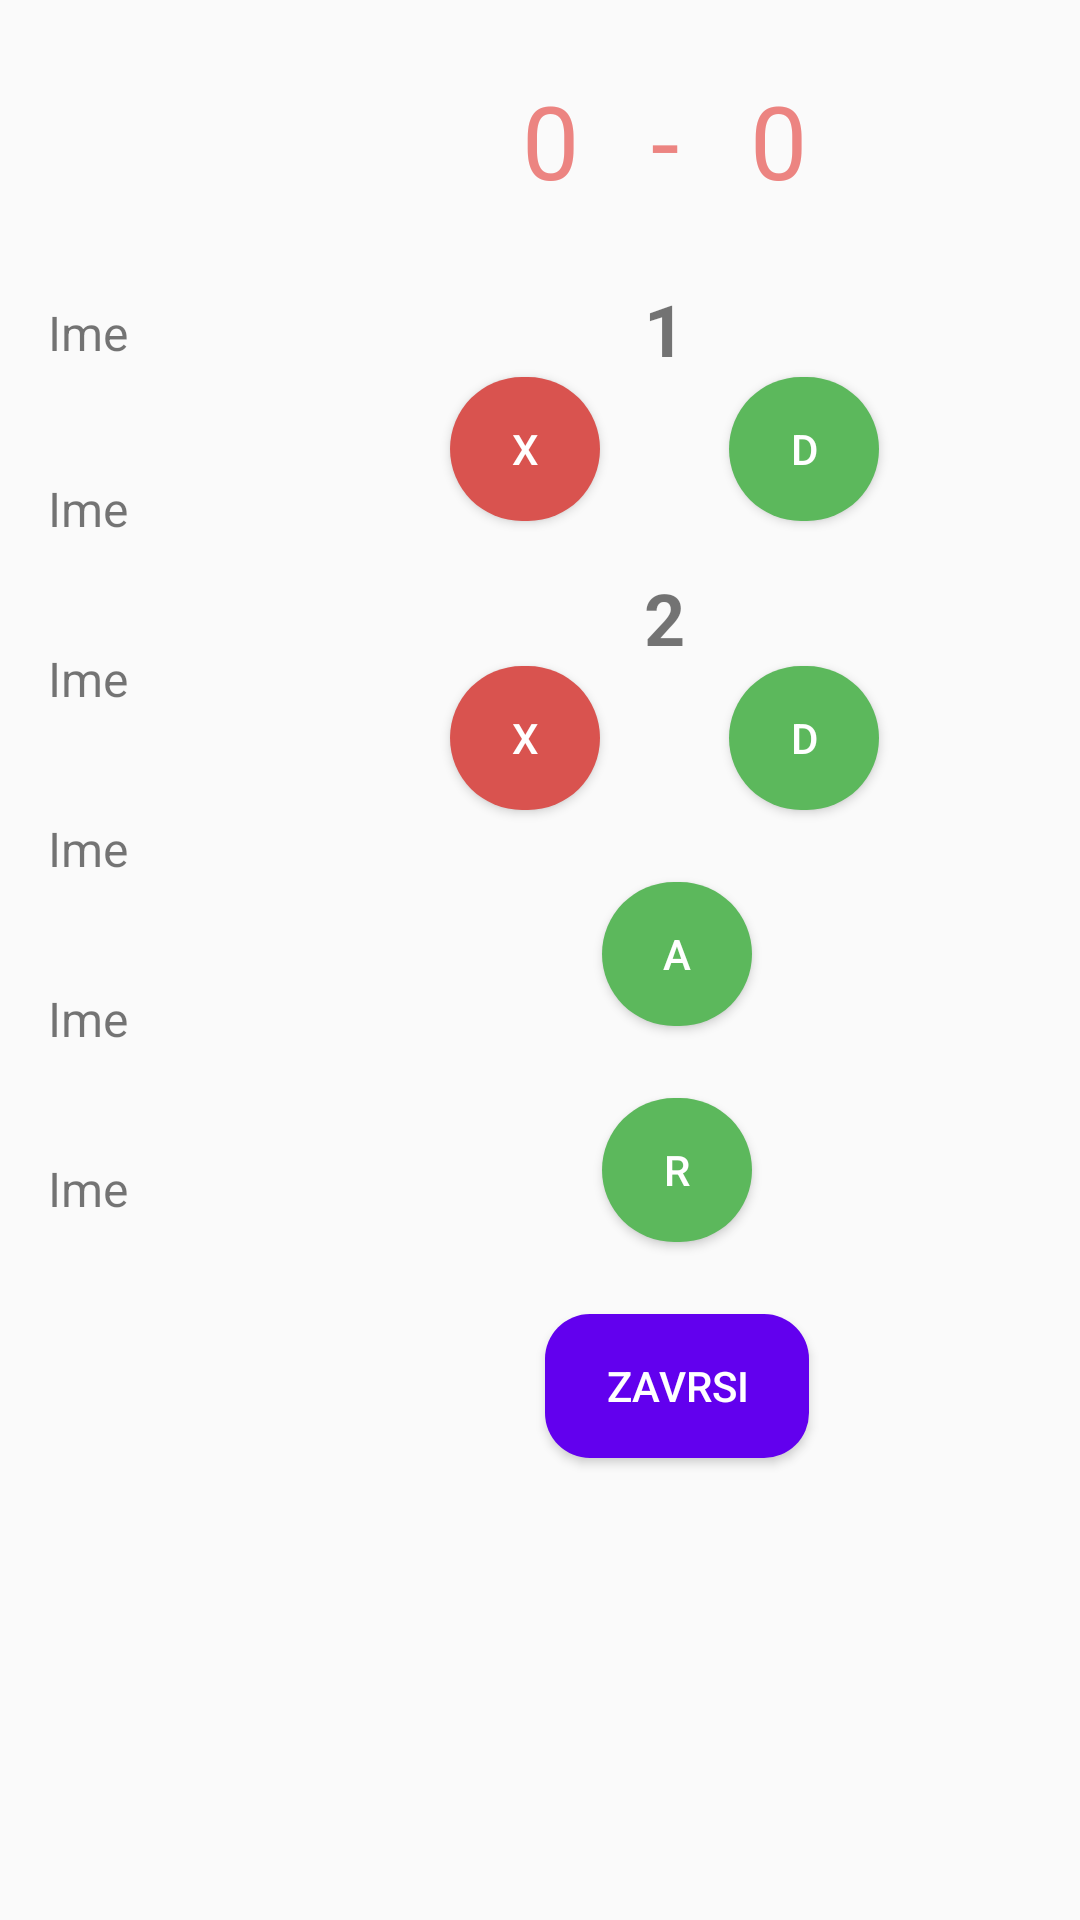

Produce the Android XML layout that renders to this screen, including the resource entries it uses.
<!-- AndroidManifest.xml: application theme Theme.Stats3x3Proba -->
<!-- res/layout/activity_2.xml -->
<?xml version="1.0" encoding="utf-8"?>
<androidx.constraintlayout.widget.ConstraintLayout xmlns:android="http://schemas.android.com/apk/res/android"
    xmlns:app="http://schemas.android.com/apk/res-auto"
    xmlns:tools="http://schemas.android.com/tools"
    android:layout_width="match_parent"
    android:layout_height="match_parent"
    tools:context=".Activity2">


    <TextView
        android:id="@+id/txt1"
        android:layout_width="wrap_content"
        android:layout_height="wrap_content"
        android:layout_marginTop="24dp"
        android:layout_marginEnd="8dp"
        android:text="1"
        android:textSize="24sp"
        android:textStyle="bold"
        app:layout_constraintEnd_toStartOf="@+id/guideline5"
        app:layout_constraintStart_toStartOf="@+id/guideline4"
        app:layout_constraintTop_toBottomOf="@+id/txtSeparator" />

    <TextView
        android:id="@+id/txtIme1"
        android:layout_width="0dp"
        android:layout_height="wrap_content"
        android:layout_marginTop="100dp"
        android:text="Ime"
        android:textSize="16sp"
        app:layout_constraintStart_toStartOf="@+id/guideline2"
        app:layout_constraintEnd_toEndOf="@+id/guideline3"
        app:layout_constraintTop_toTopOf="parent" />

    <androidx.constraintlayout.widget.Guideline
        android:id="@+id/guideline2"
        android:layout_width="wrap_content"
        android:layout_height="wrap_content"
        android:orientation="vertical"
        app:layout_constraintGuide_begin="16dp" />

    <TextView
        android:id="@+id/txtIme2"
        android:layout_width="0dp"
        android:layout_height="wrap_content"
        android:layout_marginTop="37dp"
        android:text="Ime"
        android:textSize="16sp"
        app:layout_constraintEnd_toEndOf="@+id/guideline3"
        app:layout_constraintStart_toStartOf="@+id/guideline2"
        app:layout_constraintTop_toBottomOf="@+id/txtIme1" />

    <TextView
        android:id="@+id/txtIme3"
        android:layout_width="0dp"
        android:layout_height="wrap_content"
        android:layout_marginTop="35dp"
        android:text="Ime"
        android:textSize="16sp"
        app:layout_constraintEnd_toEndOf="@+id/guideline3"
        app:layout_constraintStart_toStartOf="@+id/guideline2"
        app:layout_constraintTop_toBottomOf="@+id/txtIme2" />

    <TextView
        android:id="@+id/txtIme4"
        android:layout_width="0dp"
        android:layout_height="wrap_content"
        android:layout_marginTop="35dp"
        android:text="Ime"
        android:textSize="16sp"
        app:layout_constraintEnd_toEndOf="@+id/guideline3"
        app:layout_constraintStart_toStartOf="@+id/guideline2"
        app:layout_constraintTop_toBottomOf="@+id/txtIme3" />

    <TextView
        android:id="@+id/txtIme5"
        android:layout_width="0dp"
        android:layout_height="wrap_content"
        android:layout_marginTop="35dp"
        android:text="Ime"
        android:textSize="16sp"
        app:layout_constraintEnd_toEndOf="@+id/guideline3"
        app:layout_constraintStart_toStartOf="@+id/guideline2"
        app:layout_constraintTop_toBottomOf="@+id/txtIme4" />

    <TextView
        android:id="@+id/txtIme6"
        android:layout_width="0dp"
        android:layout_height="wrap_content"
        android:layout_marginTop="35dp"
        android:text="Ime"
        android:textSize="16sp"
        app:layout_constraintEnd_toEndOf="@+id/guideline3"
        app:layout_constraintStart_toStartOf="@+id/guideline2"
        app:layout_constraintTop_toBottomOf="@+id/txtIme5" />

    <TextView
        android:id="@+id/txt2"
        android:layout_width="wrap_content"
        android:layout_height="wrap_content"
        android:layout_marginTop="16dp"
        android:layout_marginEnd="8dp"
        android:text="2"
        android:textSize="24sp"
        android:textStyle="bold"
        app:layout_constraintEnd_toStartOf="@+id/guideline5"
        app:layout_constraintStart_toStartOf="@+id/guideline4"
        app:layout_constraintTop_toBottomOf="@+id/btnPogodakZa1" />

    <Button
        android:background="@drawable/rounded_btn"
        android:id="@+id/btnZavrsi"
        android:layout_width="wrap_content"
        android:layout_height="wrap_content"
        android:layout_marginTop="24dp"
        android:text="zavrsi"
        android:textColor="@color/white"
        app:layout_constraintEnd_toStartOf="@+id/guideline5"
        app:layout_constraintStart_toStartOf="@+id/guideline4"
        app:layout_constraintTop_toBottomOf="@+id/btnRebound" />

    <androidx.constraintlayout.widget.Guideline
        android:id="@+id/guideline3"
        android:layout_width="wrap_content"
        android:layout_height="wrap_content"
        android:orientation="vertical"
        app:layout_constraintGuide_begin="73dp" />

    <TextView
        android:id="@+id/txtPoeniTima1"
        android:layout_width="wrap_content"
        android:layout_height="wrap_content"
        android:layout_marginStart="24dp"
        android:layout_marginTop="24dp"
        android:text="0"
        android:textColor="@color/pink"
        android:textSize="34sp"
        app:layout_constraintStart_toStartOf="@+id/guideline4"
        app:layout_constraintTop_toTopOf="parent" />

    <TextView
        android:id="@+id/txtSeparator"
        android:layout_width="wrap_content"
        android:layout_height="wrap_content"
        android:layout_marginTop="24dp"
        android:text="-"
        android:textColor="@color/pink"
        android:textSize="34sp"
        app:layout_constraintEnd_toStartOf="@+id/txtPoeniTima2"
        app:layout_constraintStart_toEndOf="@+id/txtPoeniTima1"
        app:layout_constraintTop_toTopOf="parent" />

    <TextView
        android:id="@+id/txtPoeniTima2"
        android:layout_width="wrap_content"
        android:layout_height="wrap_content"
        android:layout_marginTop="24dp"
        android:layout_marginEnd="32dp"
        android:text="0"
        android:textColor="@color/pink"
        android:textSize="34sp"
        app:layout_constraintEnd_toStartOf="@+id/guideline5"
        app:layout_constraintTop_toTopOf="parent" />

    <Button
        android:background="@drawable/round_button_red"
        android:id="@+id/btnPromasajZa1"
        android:layout_width="50dp"
        android:layout_height="wrap_content"
        android:text="X"
        android:textColor="@color/white"
        app:layout_constraintStart_toStartOf="@+id/guideline4"
        app:layout_constraintTop_toBottomOf="@+id/txt1" />

    <Button
        android:background="@drawable/round_button_green"
        android:id="@+id/btnPogodakZa1"
        android:layout_width="50dp"
        android:layout_height="wrap_content"
        android:layout_marginEnd="8dp"
        android:text="D"
        android:textColor="@color/white"
        app:layout_constraintEnd_toStartOf="@+id/guideline5"
        app:layout_constraintTop_toBottomOf="@+id/txt1" />

    <Button
        android:background="@drawable/round_button_red"
        android:id="@+id/btnPromasajZa2"
        android:layout_width="50dp"
        android:layout_height="wrap_content"
        android:text="X"
        android:textColor="@color/white"
        app:layout_constraintStart_toStartOf="@+id/guideline4"
        app:layout_constraintTop_toBottomOf="@+id/txt2" />

    <Button
        android:background="@drawable/round_button_green"
        android:id="@+id/btnPogodakZa2"
        android:layout_width="50dp"
        android:layout_height="wrap_content"
        android:layout_marginEnd="8dp"
        android:text="D"
        android:textColor="@color/white"
        app:layout_constraintEnd_toStartOf="@+id/guideline5"
        app:layout_constraintTop_toBottomOf="@+id/txt2" />

    <Button
        android:background="@drawable/round_button_green"
        android:id="@+id/btnAsist"
        android:layout_width="50dp"
        android:layout_height="wrap_content"
        android:layout_marginTop="24dp"
        android:text="A"
        android:textColor="@color/white"
        app:layout_constraintEnd_toStartOf="@+id/guideline5"
        app:layout_constraintStart_toStartOf="@+id/guideline4"
        app:layout_constraintTop_toBottomOf="@+id/btnPogodakZa2" />

    <Button
        android:background="@drawable/round_button_green"
        android:id="@+id/btnRebound"
        android:layout_width="50dp"
        android:layout_height="wrap_content"
        android:layout_marginTop="24dp"
        android:text="R"
        android:textColor="@color/white"
        app:layout_constraintEnd_toStartOf="@+id/guideline5"
        app:layout_constraintStart_toStartOf="@+id/guideline4"
        app:layout_constraintTop_toBottomOf="@+id/btnAsist" />

    <androidx.constraintlayout.widget.Guideline
        android:id="@+id/guideline4"
        android:layout_width="wrap_content"
        android:layout_height="wrap_content"
        android:orientation="vertical"
        app:layout_constraintGuide_begin="150dp" />

    <androidx.constraintlayout.widget.Guideline
        android:id="@+id/guideline5"
        android:layout_width="wrap_content"
        android:layout_height="wrap_content"
        android:orientation="vertical"
        app:layout_constraintGuide_begin="301dp" />

</androidx.constraintlayout.widget.ConstraintLayout>
<!-- resources referenced by this layout -->
<resources>
  <color name="pink">#EC8481</color>
  <color name="white">#FFFFFFFF</color>
  <!-- drawable round_button_green (drawable) -->
  <?xml version="1.0" encoding="utf-8"?>
  <shape xmlns:android="http://schemas.android.com/apk/res/android">
      <solid android:color="@color/green"/>
      <corners android:radius="25dp"/>
  
  </shape>
  <!-- drawable round_button_red (drawable) -->
  <?xml version="1.0" encoding="utf-8"?>
  <shape xmlns:android="http://schemas.android.com/apk/res/android">
      <solid android:color="@color/red"/>
      <corners android:radius="25dp" />
  
  </shape>
  <!-- drawable rounded_btn (drawable) -->
  <?xml version="1.0" encoding="utf-8"?>
  <shape xmlns:android="http://schemas.android.com/apk/res/android">
      <solid android:color="@color/purple_500"/>
      <corners android:radius="15dp" />
  
  </shape>
  <style name="Theme.Stats3x3Proba" parent="Theme.AppCompat.Light.NoActionBar">
          
          <item name="colorPrimary">@color/purple_500</item>
          <item name="colorPrimaryVariant">@color/purple_700</item>
          <item name="colorOnPrimary">@color/white</item>
          
          <item name="colorSecondary">@color/teal_200</item>
          <item name="colorSecondaryVariant">@color/teal_700</item>
          <item name="colorOnSecondary">@color/black</item>
          
          <item name="android:statusBarColor" tools:targetApi="l">?attr/colorPrimaryVariant</item>
          
      </style>
  <color name="green">#5cb85c</color>
  <color name="red">#d9534f</color>
  <color name="purple_500">#FF6200EE</color>
  <color name="purple_700">#FF3700B3</color>
  <color name="teal_200">#FF03DAC5</color>
  <color name="teal_700">#FF018786</color>
  <color name="black">#FF000000</color>
</resources>
